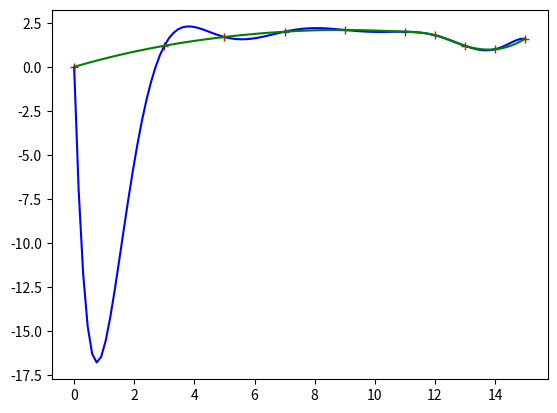

Reproduce this figure in Python.
#!/usr/bin/env python3
# -*- coding: utf-8 -*-
"""
Created on Tue May 14 19:34:32 2019

[redacted]
"""
#计算样条插值
from scipy import interpolate
import numpy as np
import matplotlib.pyplot as plt
x0=[0, 3, 5, 7, 9, 11, 12, 13, 14, 15];  #输入离散的观测值
y0=[0, 1.2, 1.7, 2.0, 2.1, 2.0, 1.8, 1.2, 1.0, 1.6];
x=np.linspace(0,15,101)
plt.plot(x0, y0, '+',color='red',label=u"原始数据")#显示观察值
l=interpolate.lagrange(x0,y0);#计算拉格朗日插值
y1=l(x)
plt.plot(x,y1,color='blue',label=u"拉格朗日插值")

#计算三次样条插值
t = interpolate.splrep(x0,y0);
y2=interpolate.splev(x,t)
plt.plot(x,y2,color='green',label=u"三次样条插值")
t = interpolate.splrep(x0,y0);
y2=interpolate.splev(x,t)

